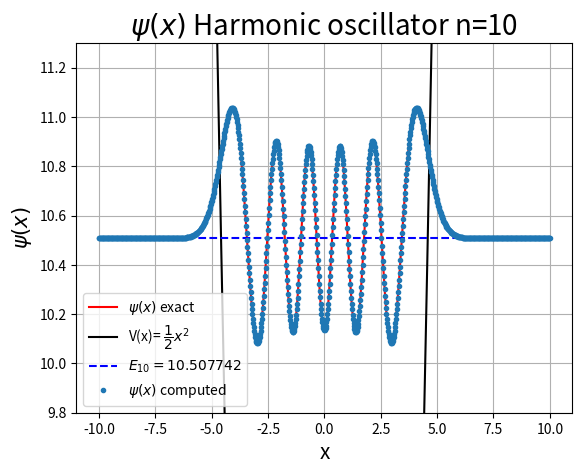
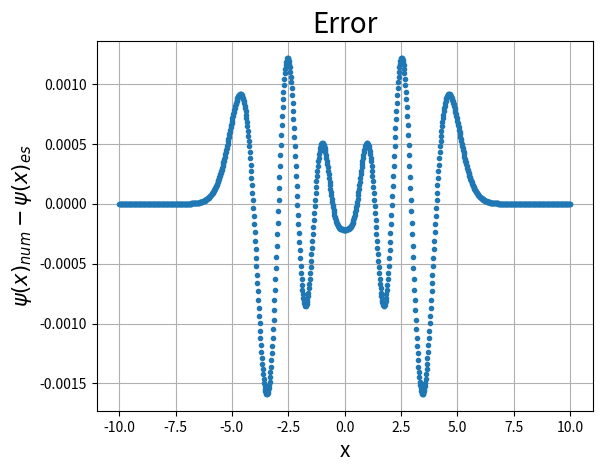

Source code (Python) for these figures, in order:
"""
Code to solve the 1D Schrödinger equation by discretizing the Laplacian for the harmonic potential
"""
import time
import numpy as np
import scipy.special as ssp
from scipy.sparse import diags
import  matplotlib.pyplot  as  plt

start = time.time()

n  = 1000                    # number of points
xr = 10                      # right boundary
xl = -10                     # left boundary
L  = xr - xl                 # size of box
h  = (xr - xl)/n             # step size
tt = np.linspace(0, n, n)    # auxiliar array
xp = xl + h*tt               # grid on x

def U(x):
    """ harmonic potential
    """
    return 1/2 * x**2

def G(x, m):
    """ Analytical solution
    """
    return (1/(np.pi)**(1/4))*(1/np.sqrt((2**m)*ssp.gamma(m+1)))*ssp.eval_hermite(m, x)*np.exp(-(x**2)/2)
    
#=========================================================
# Build hamiltonian of system and diagonalization
#=========================================================

P = diags([1, -2, 1], [-1, 0, 1], shape=(n, n)).toarray()
V = diags(U(xp), 0, shape=(n, n)).toarray()
H = -(1/(2*h**2))*P + V

eigval, eigvec = np.linalg.eig(H)

eigvals = np.sort(eigval)
eigvecs = eigvec[:,eigval.argsort()]
psi     = eigvecs/np.sqrt(h)

#=========================================================
# Plot
#=========================================================
m = 10 # index for plot

plt.figure(1)
plt.title(f"$\psi(x)$ Harmonic oscillator n={m}", fontsize=20)
plt.xlabel('x', fontsize=15)
plt.ylabel('$\psi(x)$', fontsize=15)
plt.grid()
plt.ylim(m-0.2,m+1.3)

plt.errorbar(xp, psi[:,m]+eigvals[m], fmt='.', label='$\psi(x)$ computed')
plt.plot(xp, G(xp, m)+eigvals[m], color='red', label='$\psi(x)$ exact')
plt.plot(xp, U(xp), color='black', label='V(x)= $ \dfrac{1}{2} x^2 $')
plt.plot(xp, np.ones(len(xp))*eigvals[m], color='blue', linestyle='--', label='$E_{%d}=%f$' %(m, eigvals[m]))
plt.legend(loc='best')

plt.figure(3)
plt.title("Error", fontsize=20)
plt.xlabel('x', fontsize=15)
plt.ylabel('$\psi(x)_{num}-\psi(x)_{es}$', fontsize=15)
plt.grid()
plt.errorbar(xp, psi[:,m]-G(xp, m), fmt='.')

print(f"--- {time.time() - start} seconds ---")

plt.show()

print(eigvals[0:m]-(1/2 + np.linspace(0, m-1, m)))
